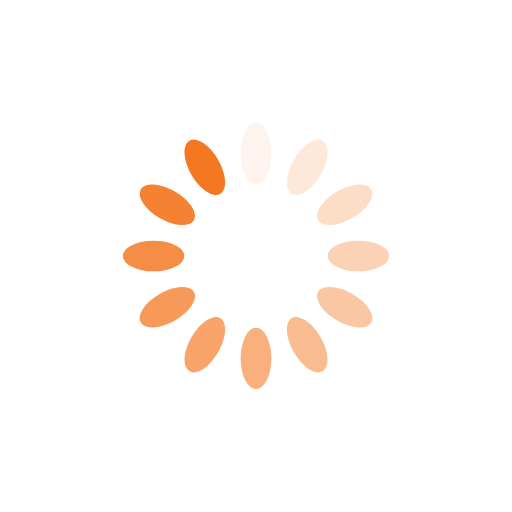
t = 0.00 s
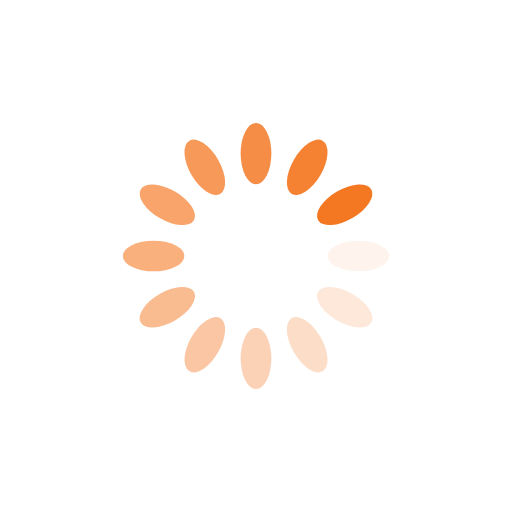
t = 0.25 s
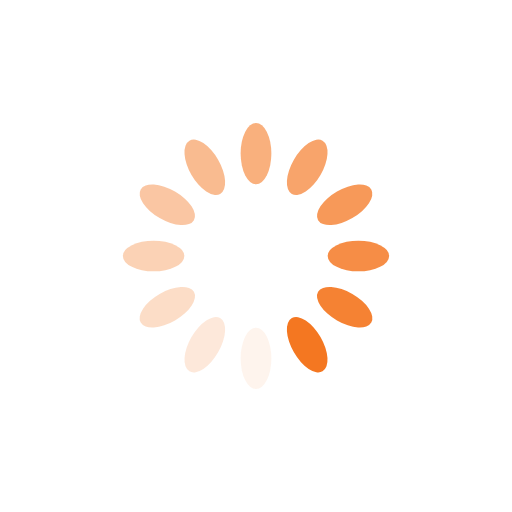
t = 0.50 s
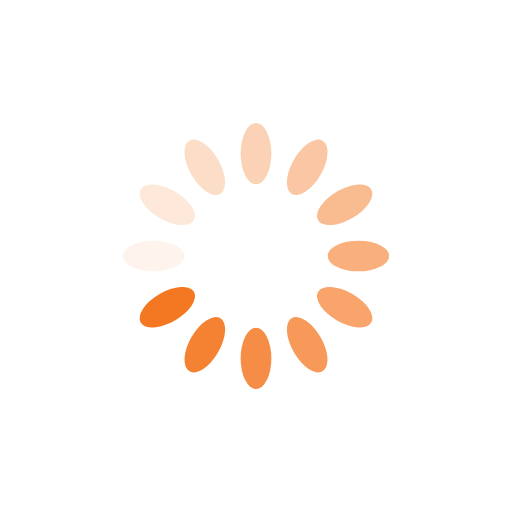
t = 0.75 s

The animated SVG that drew these frames (rendered in a browser with its animation timeline set to each time). Animation: 12 SMIL elements (animate=12); one cycle of 1.00 s, repeats indefinitely.

<svg xmlns="http://www.w3.org/2000/svg" viewBox="0 0 100 100" preserveAspectRatio="xMidYMid" width="200" height="200" style="shape-rendering: auto; display: block; background: rgb(255, 255, 255);" xmlns:xlink="http://www.w3.org/1999/xlink"><g><g transform="rotate(0 50 50)">
  <rect fill="#f47721" height="12" width="6" ry="6" rx="3" y="24" x="47">
    <animate repeatCount="indefinite" begin="-0.9166666666666666s" dur="1s" keyTimes="0;1" values="1;0" attributeName="opacity"></animate>
  </rect>
</g><g transform="rotate(30 50 50)">
  <rect fill="#f47721" height="12" width="6" ry="6" rx="3" y="24" x="47">
    <animate repeatCount="indefinite" begin="-0.8333333333333334s" dur="1s" keyTimes="0;1" values="1;0" attributeName="opacity"></animate>
  </rect>
</g><g transform="rotate(60 50 50)">
  <rect fill="#f47721" height="12" width="6" ry="6" rx="3" y="24" x="47">
    <animate repeatCount="indefinite" begin="-0.75s" dur="1s" keyTimes="0;1" values="1;0" attributeName="opacity"></animate>
  </rect>
</g><g transform="rotate(90 50 50)">
  <rect fill="#f47721" height="12" width="6" ry="6" rx="3" y="24" x="47">
    <animate repeatCount="indefinite" begin="-0.6666666666666666s" dur="1s" keyTimes="0;1" values="1;0" attributeName="opacity"></animate>
  </rect>
</g><g transform="rotate(120 50 50)">
  <rect fill="#f47721" height="12" width="6" ry="6" rx="3" y="24" x="47">
    <animate repeatCount="indefinite" begin="-0.5833333333333334s" dur="1s" keyTimes="0;1" values="1;0" attributeName="opacity"></animate>
  </rect>
</g><g transform="rotate(150 50 50)">
  <rect fill="#f47721" height="12" width="6" ry="6" rx="3" y="24" x="47">
    <animate repeatCount="indefinite" begin="-0.5s" dur="1s" keyTimes="0;1" values="1;0" attributeName="opacity"></animate>
  </rect>
</g><g transform="rotate(180 50 50)">
  <rect fill="#f47721" height="12" width="6" ry="6" rx="3" y="24" x="47">
    <animate repeatCount="indefinite" begin="-0.4166666666666667s" dur="1s" keyTimes="0;1" values="1;0" attributeName="opacity"></animate>
  </rect>
</g><g transform="rotate(210 50 50)">
  <rect fill="#f47721" height="12" width="6" ry="6" rx="3" y="24" x="47">
    <animate repeatCount="indefinite" begin="-0.3333333333333333s" dur="1s" keyTimes="0;1" values="1;0" attributeName="opacity"></animate>
  </rect>
</g><g transform="rotate(240 50 50)">
  <rect fill="#f47721" height="12" width="6" ry="6" rx="3" y="24" x="47">
    <animate repeatCount="indefinite" begin="-0.25s" dur="1s" keyTimes="0;1" values="1;0" attributeName="opacity"></animate>
  </rect>
</g><g transform="rotate(270 50 50)">
  <rect fill="#f47721" height="12" width="6" ry="6" rx="3" y="24" x="47">
    <animate repeatCount="indefinite" begin="-0.16666666666666666s" dur="1s" keyTimes="0;1" values="1;0" attributeName="opacity"></animate>
  </rect>
</g><g transform="rotate(300 50 50)">
  <rect fill="#f47721" height="12" width="6" ry="6" rx="3" y="24" x="47">
    <animate repeatCount="indefinite" begin="-0.08333333333333333s" dur="1s" keyTimes="0;1" values="1;0" attributeName="opacity"></animate>
  </rect>
</g><g transform="rotate(330 50 50)">
  <rect fill="#f47721" height="12" width="6" ry="6" rx="3" y="24" x="47">
    <animate repeatCount="indefinite" begin="0s" dur="1s" keyTimes="0;1" values="1;0" attributeName="opacity"></animate>
  </rect>
</g><g></g></g><!-- [ldio] generated by https://loading.io --></svg>